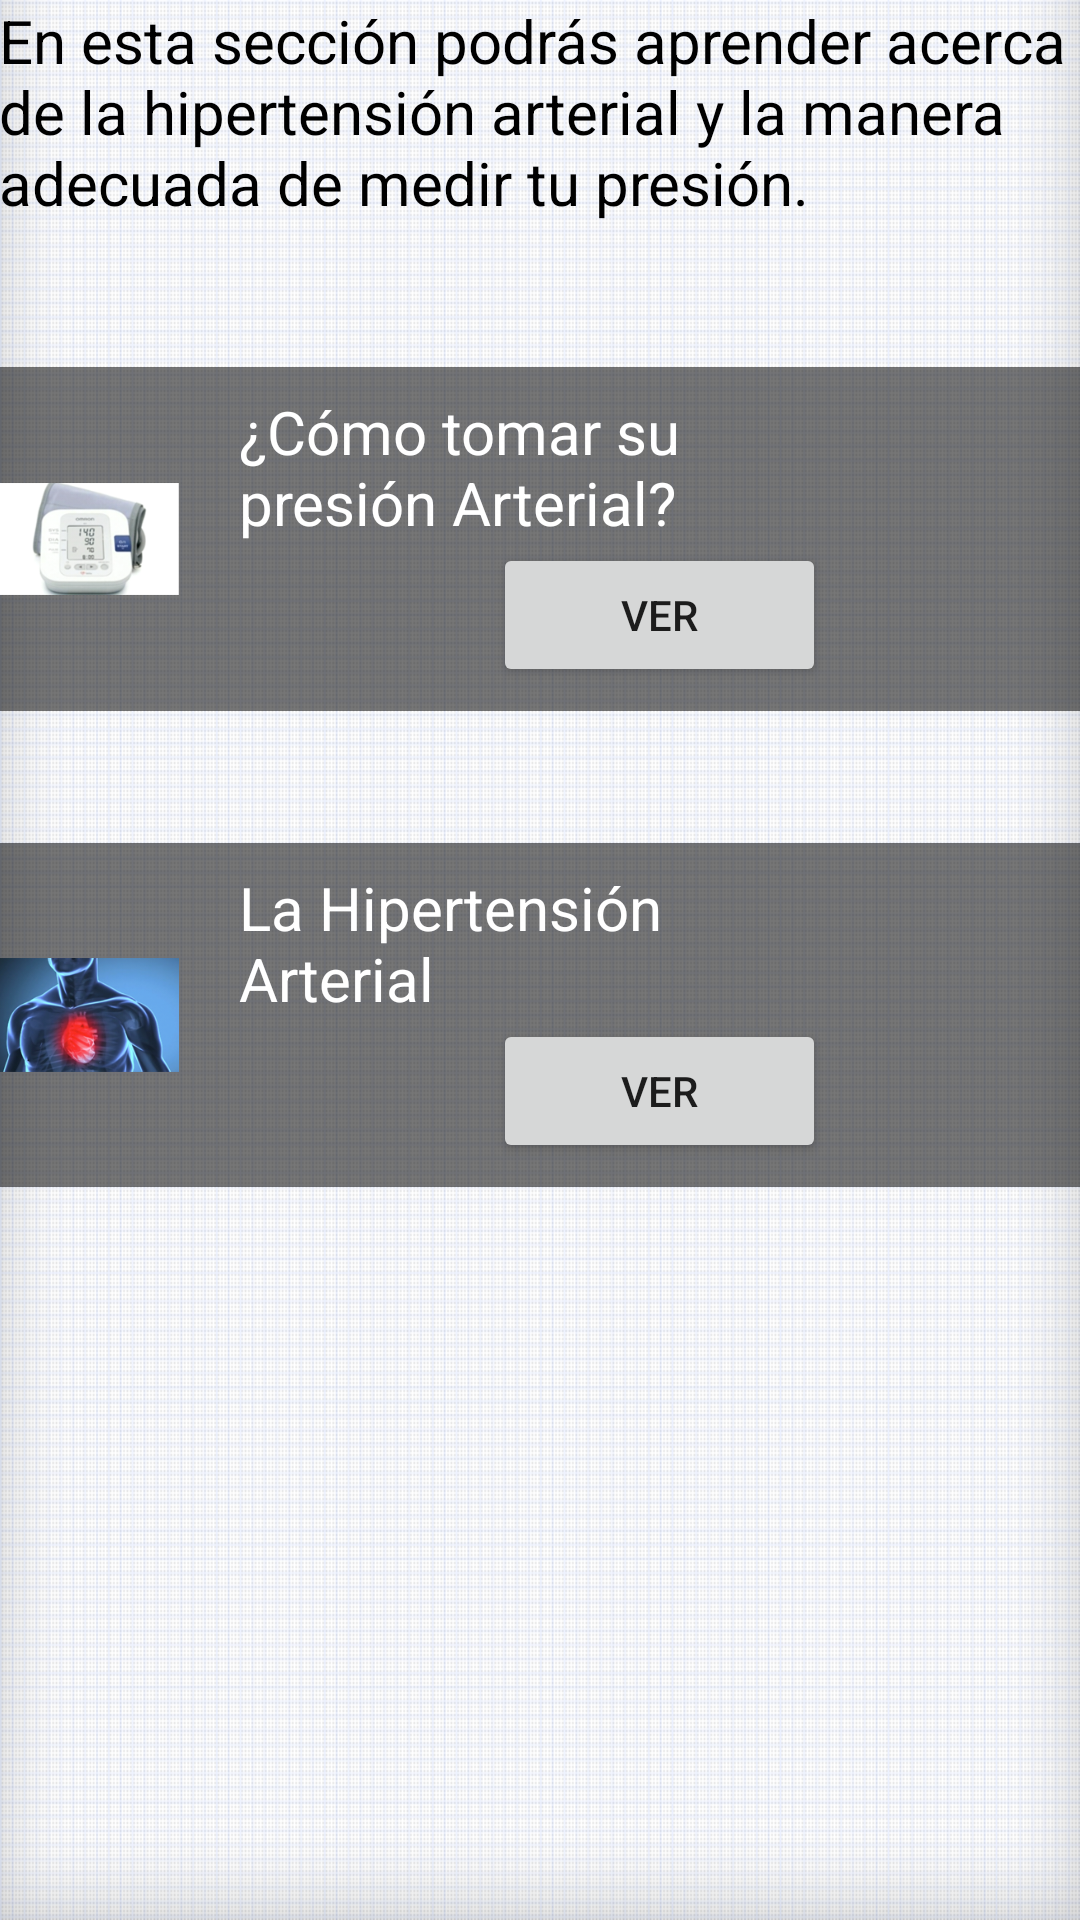

Layout XML and referenced resources for this Android screen:
<!-- AndroidManifest.xml: application theme AppTheme -->
<!-- res/layout/activity_videos.xml -->
<RelativeLayout xmlns:android="http://schemas.android.com/apk/res/android"
    xmlns:tools="http://schemas.android.com/tools" android:layout_width="match_parent"
    android:layout_height="match_parent" android:paddingLeft="@dimen/activity_horizontal_margin"
    android:paddingRight="@dimen/activity_horizontal_margin"
    android:paddingTop="@dimen/activity_vertical_margin"
    android:paddingBottom="@dimen/activity_vertical_margin"
    tools:context="com.example.example.cardiapp.Videos"
    android:background="@drawable/fondo">


    <TextView
        android:layout_width="wrap_content"
        android:layout_height="wrap_content"
        android:text="En esta sección podrás aprender acerca de la hipertensión arterial y la manera adecuada de medir tu presión."
        android:id="@+id/textView"
        android:textColor="#000000"
        android:textSize="20dp"
        android:layout_alignParentTop="true"
        android:layout_alignParentLeft="true"
        android:layout_alignParentStart="true" />


    <LinearLayout
        android:paddingLeft="80dp"
        android:paddingBottom="8dp"
        android:paddingTop="8dp"
        android:orientation="vertical"
        android:layout_width="match_parent"
        android:layout_height="wrap_content"
        android:background="#88000000"
        android:id="@+id/linearLayout"
        android:layout_below="@+id/textView"
        android:layout_alignParentRight="true"
        android:layout_alignParentEnd="true"
        android:layout_marginTop="48dp">

        <LinearLayout
            android:weightSum="100"
            android:layout_width="wrap_content"
            android:layout_height="wrap_content"
            android:orientation="horizontal"
            >

            <TextView
                android:id="@+id/nombre"
                android:layout_width="155dp"
                android:layout_height="wrap_content"
                android:textColor="#FFF"
                android:textSize="20sp"
                android:text="¿Cómo tomar su presión Arterial?"
              />



        </LinearLayout>
        <Button
            android:layout_width="111dp"
            android:layout_height="wrap_content"
            android:text="Ver"
            android:id="@+id/btnvid1"
            android:layout_centerVertical="true"
            android:layout_centerHorizontal="true"
            android:layout_gravity="center_horizontal" />


    </LinearLayout>

    <ImageView
        android:layout_width="60dp"
        android:layout_height="60dp"
        android:src="@drawable/tomar_presion"
        android:layout_alignBottom="@+id/linearLayout"
        android:layout_alignTop="@+id/linearLayout"
        android:layout_alignParentLeft="true"
        android:layout_alignParentStart="true" />
    <LinearLayout
        android:paddingLeft="80dp"
        android:paddingBottom="8dp"
        android:paddingTop="8dp"
        android:orientation="vertical"
        android:layout_width="match_parent"
        android:layout_height="wrap_content"
        android:background="#88000000"
        android:id="@+id/linearLayout2"
        android:layout_marginTop="44dp"
        android:layout_below="@+id/linearLayout"
        android:layout_alignParentLeft="true"
        android:layout_alignParentStart="true">

        <LinearLayout
            android:weightSum="100"
            android:layout_width="wrap_content"
            android:layout_height="wrap_content"
            android:orientation="horizontal"
            >

            <TextView
                android:id="@+id/nombre2"
                android:layout_width="155dp"
                android:layout_height="wrap_content"
                android:textColor="#FFF"
                android:textSize="20sp"
                android:text="La Hipertensión Arterial"
                />



        </LinearLayout>
        <Button
            android:layout_width="111dp"
            android:layout_height="wrap_content"
            android:text="Ver"
            android:id="@+id/btnvid2"
            android:layout_centerVertical="true"
            android:layout_centerHorizontal="true"
            android:layout_gravity="center_horizontal" />


    </LinearLayout>

    <ImageView
        android:layout_width="60dp"
        android:layout_height="60dp"
        android:src="@drawable/hipertencion_video"
        android:layout_alignBottom="@+id/linearLayout2"
        android:layout_alignTop="@+id/linearLayout2"
        android:layout_alignParentLeft="true"
        android:layout_alignParentStart="true" />

</RelativeLayout>
<!-- resources referenced by this layout -->
<resources>
  <!-- drawable fondo: png bitmap (drawable, 454241 bytes) -->
  <!-- drawable hipertencion_video: png bitmap (drawable, 58155 bytes) -->
  <!-- drawable tomar_presion: png bitmap (drawable, 31732 bytes) -->
  <style name="AppTheme" parent="Theme.AppCompat.Light.DarkActionBar">
          
      </style>
</resources>
